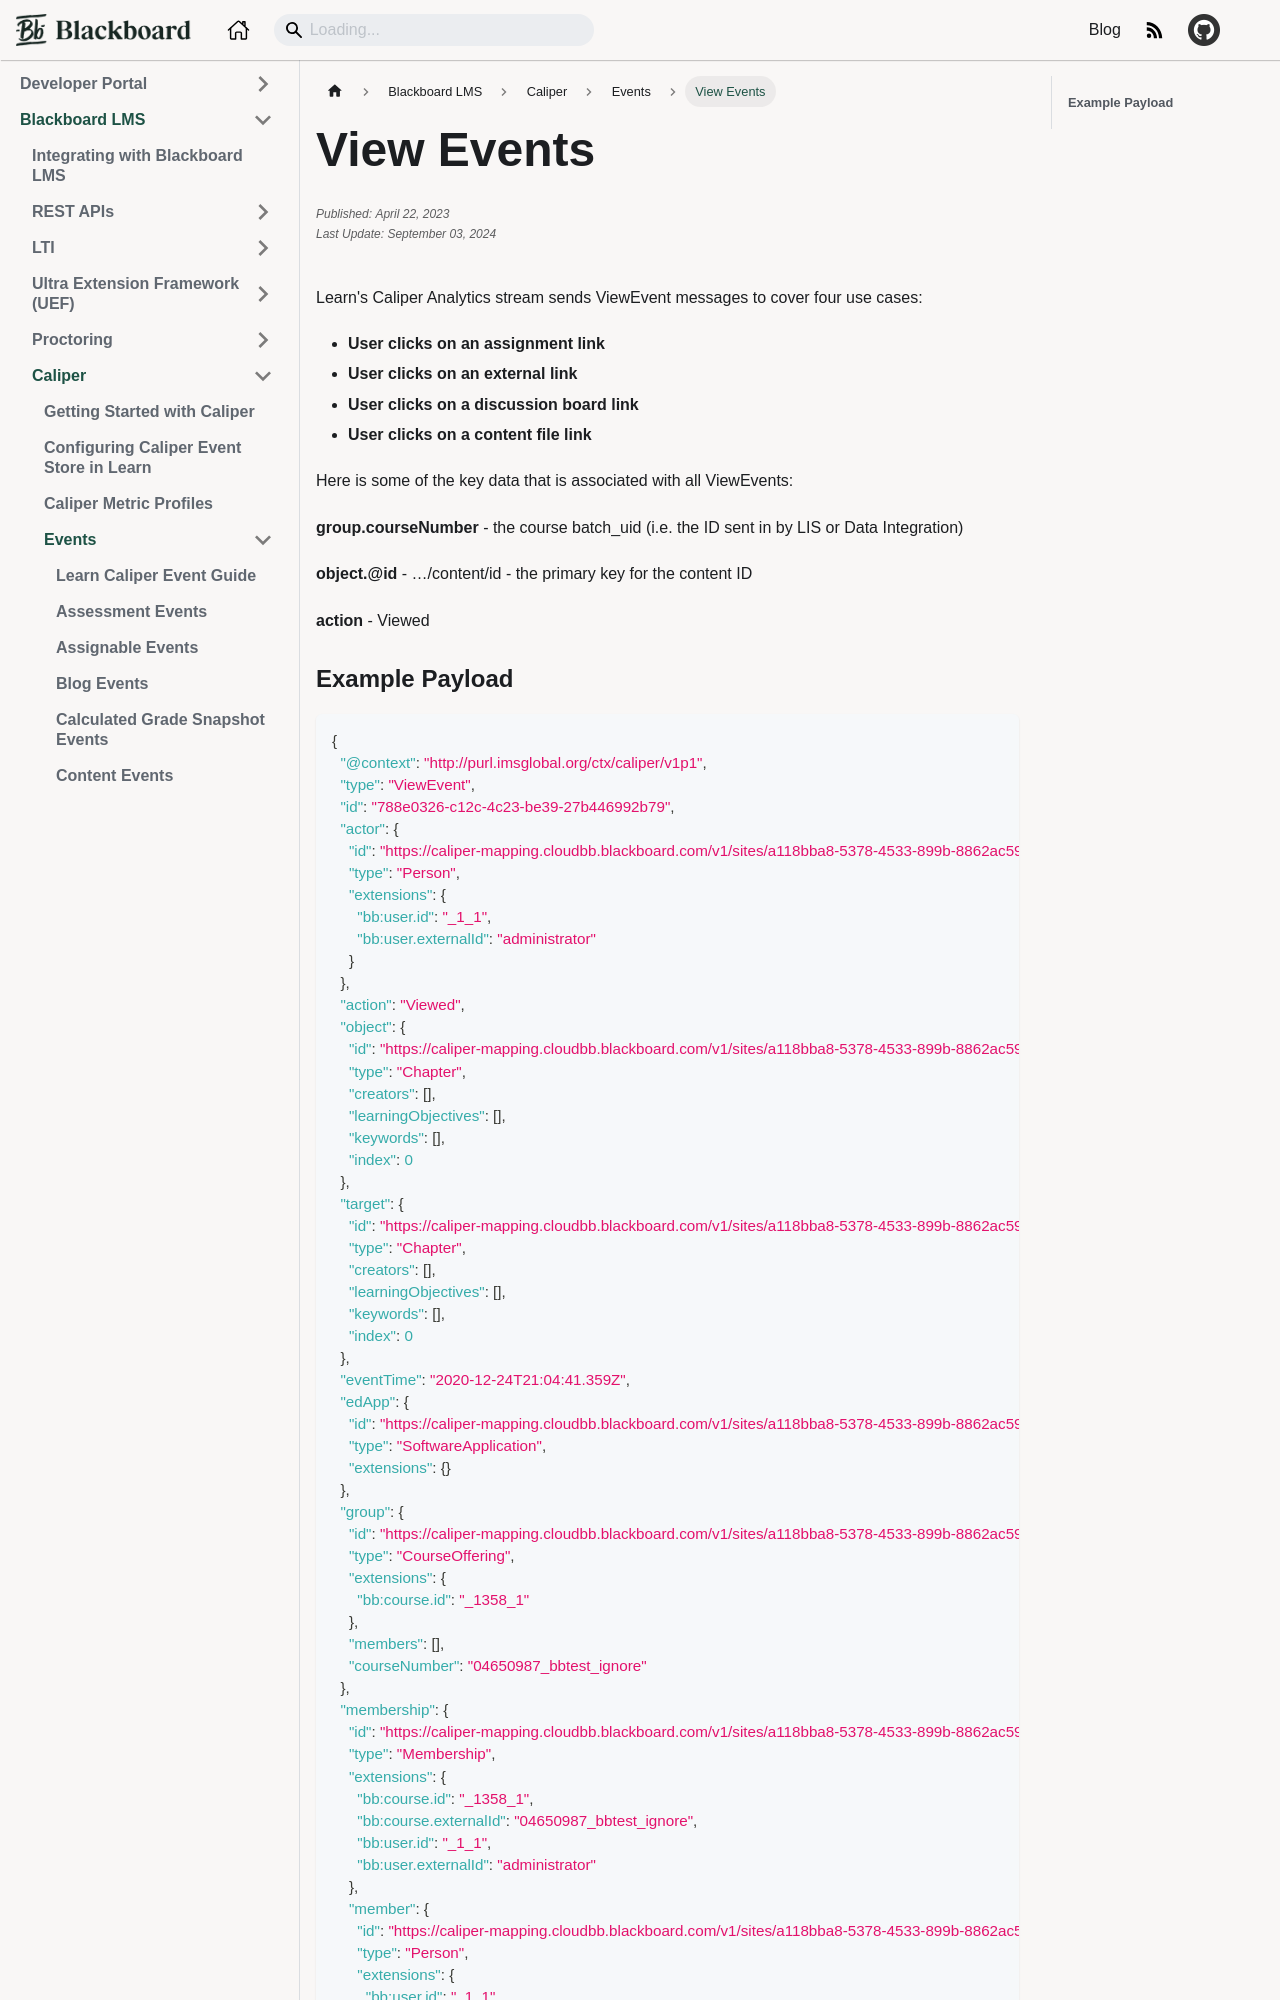

repository: blackboard/anthologydevdocs · page: docs/blackboard/caliper/events/view-events.html · generator: docusaurus

---
title: "View Events"
categories: Standards
id: view-events
author: Scott Hurrey
published: ""
edited: ""
---

Learn's Caliper Analytics stream sends ViewEvent messages to cover
four use cases:

- **User clicks on an assignment link**
- **User clicks on an external link**
- **User clicks on a discussion board link**
- **User clicks on a content file link**

Here is some of the key data that is associated with all ViewEvents:

**group.courseNumber** - the course batch_uid (i.e. the ID sent in by LIS or Data Integration)

**object.@id** - …/content/id - the primary key for the content ID

**action** - Viewed
